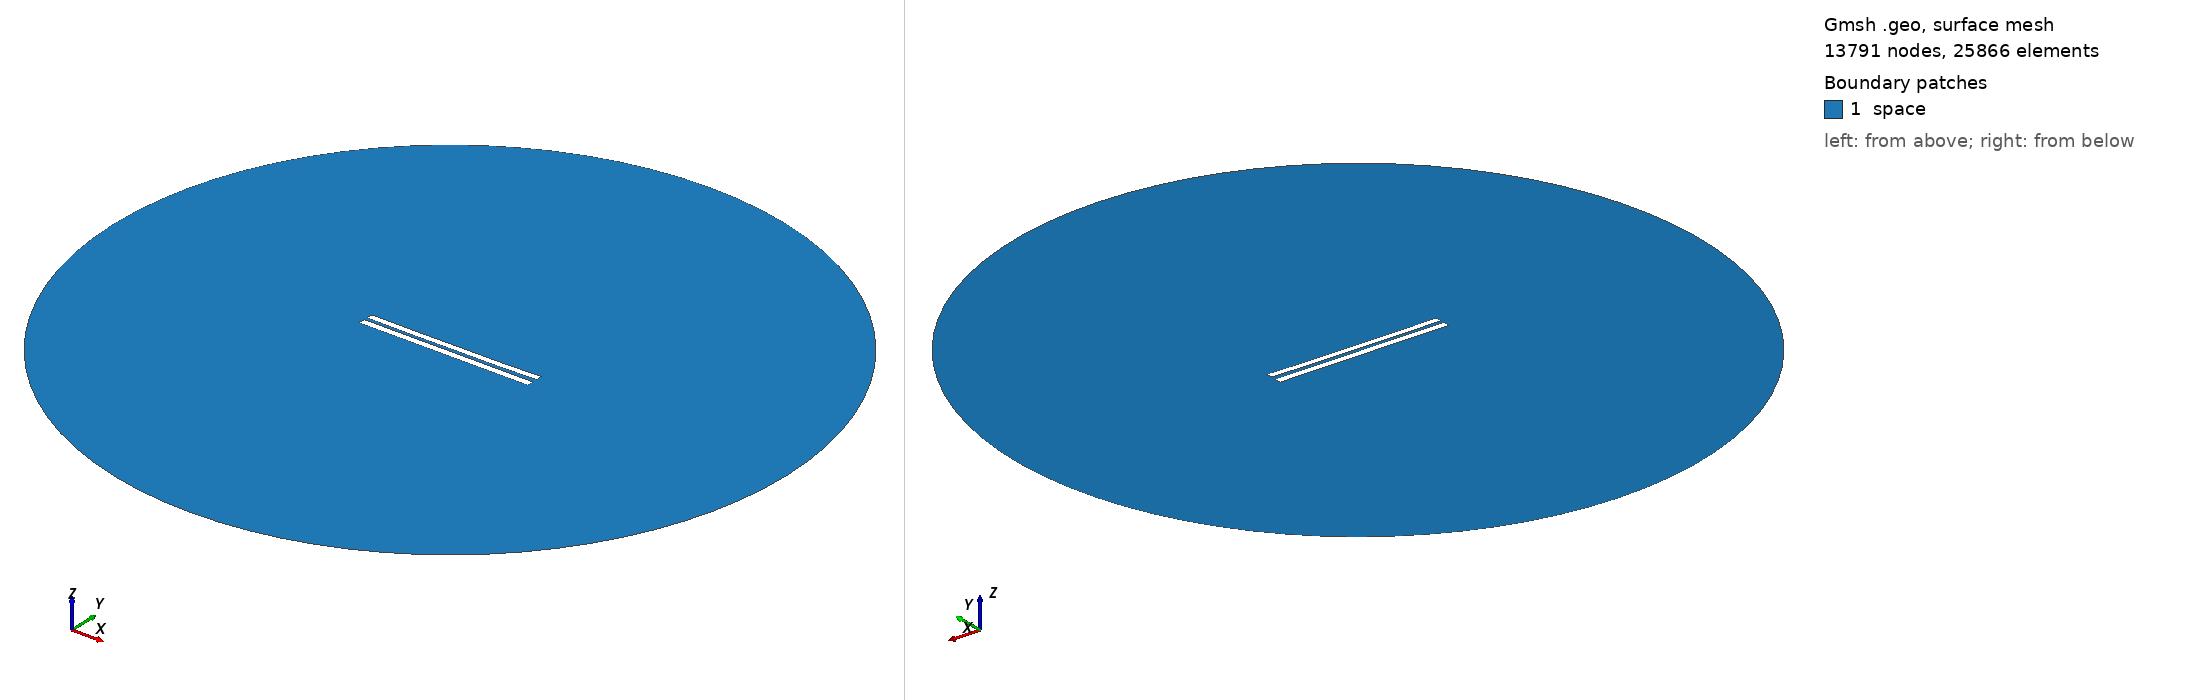

Gmsh geometry script, surface-meshed: 13791 nodes, 25866 surface elements. Boundary patches (legend numbers): 1 space. Left view from above one corner, right view from below the opposite corner. Legend entries are the model's physical surfaces. The drawing asked Gmsh for element sizes between 1% and 20% of the model's largest extent; the script's own settings can give other sizes.

=== 4887.geo (drawn) ===
//---------------------------------------
// Geometry kernel
//---------------------------------------

SetFactory("OpenCASCADE");



//---------------------------------------
// Parameters of the geometry
//---------------------------------------

// Overetch of the upper plate
overetch = 0.125;

// Distance between the plates
distance = 2.0;

// Discretization over the x axis (for the deformation)
nx = 50; 

// Length of the plate
L = 100 - overetch; 

// Number of modes
n = 4; 

// 1st mode coefficient
coeff(1) = 0.15;
beta(1) = 0.596864 * 3.1415926535 / L;

// 2nd mode coefficient
coeff(2) = -0.15;
beta(2) = 1.49418 * 3.1415926535 / L;

// 3rd mode coefficient
coeff(3) = 0.0;
beta(3) = 2.50025 * 3.1415926535 / L;

// 4th mode coefficient
coeff(4) = -0.075;
beta(4) = 3.49999 * 3.1415926535 / L;



//---------------------------------------
// Upper plate (deformed rectangle)
//---------------------------------------

// Coordiantes of the upper plate
xmin = -50;
xmax = 50 - overetch;

// Height of the upper plate
yheight = 4 - 2 * overetch;

// Indexes of the points
UpperID[] = {};
LowerID[] = {};
LeftID[] = {};
RightID[] = {};

// Point index
p = 1;

// Horizontal edges
For i In {1:nx}
    x = xmin + (i-1)*(xmax - xmin)/(nx-1);

    y_bottom = distance / 2 + overetch;
    For j In {1:n}
        C = (Cosh(beta(j)*L) + Cos(beta(j)*L)) / (Sinh(beta(j)*L) + Sin(beta(j)*L));
        y_bottom  = y_bottom + coeff(j) * (Cosh(beta(j)*(x+50)) - Cos(beta(j)*(x+50)) - C * (Sinh(beta(j)*(x+50)) - Sin(beta(j)*(x+50))));
    EndFor

    y_top = y_bottom + yheight;

    Point(p) = {x, y_top, 0, 1.0};
    UpperID[i] = p;
    p = p + 1;

    Point(p) = {x, y_bottom, 0, 1.0};
    LowerID[i] = p;
    p = p + 1;
EndFor

// Create point lists
UpperPts[] = {}; LowerPts[] = {};
For i In {1:nx}
  UpperPts[] += {UpperID[i]};
  LowerPts[] += {LowerID[i]};
EndFor

// Build splines
Spline(1) = {UpperPts[]};
Spline(2) = {LowerPts[]};
Line(3) = {LowerPts[nx-1], UpperPts[nx-1]};
Line(4) = {LowerPts[0], UpperPts[0]};

// Build the plane surface
Curve Loop(1) = {2, 3, -1, -4};
Plane Surface(1) = {1};



//---------------------------------------
// Lower plate (rectangle)
//---------------------------------------

// Vertices
Point(1001) = {-50, -1, 0, 1.0};
Point(1002) = { 50, -1, 0, 1.0};
Point(1003) = { 50,  -5, 0, 1.0};
Point(1004) = {-50,  -5, 0, 1.0};

// Edges
Line(5) = {1001, 1002};
Line(6) = {1002, 1003};
Line(7) = {1003, 1004};
Line(8) = {1004, 1001};

// Plane surface
Line Loop(2) = {5, 6, 7, 8};
Plane Surface(2) = {2}; 



//---------------------------------------
// Outer (fictious) boundary
//---------------------------------------

// Points
Point(1005) = {0, 0, 0};       // Center
Point(1006) = {200, 0, 0};     // Start point
Point(1007) = {0, 200, 0};     // 90 degrees
Point(1008) = {-200, 0, 0};    // 180 degrees
Point(1009) = {0, -200, 0};    // 270 degrees

// Circle arcs (each needs start, center, end)
Circle(9) = {1006, 1005, 1007};
Circle(10) = {1007, 1005, 1008};
Circle(11) = {1008, 1005, 1009};
Circle(12) = {1009, 1005, 1006};

// Plane surface for the entire domain
Curve Loop(3) = {9, 10, 11, 12};
Surface(3) = {3};

// Subtract the plates from the whole domain to obtain the actual domain where we want to solve the equations
BooleanDifference{ Surface{3}; Delete; }{ Surface{1}; Surface{2}; Delete; }




//---------------------------------------
// Transfinite Lines/Curves
//---------------------------------------

// Set the number of points on the boundaries
r = 7;

// Plates
Transfinite Curve {1, 2} = 50*r Using Progression 1;
Transfinite Curve {3, 4} = 2*r Using Progression 1;
Transfinite Line {5, 7} = 50*r Using Progression 1;
Transfinite Line {6, 8} = 2*r Using Progression 1;

// Outer boundary
Transfinite Line {9, 10, 11, 12} = 20 Using Progression 1;



//---------------------------------------
// Physical groups
//---------------------------------------                

// Physical curves (boundaries)
Physical Line("force_segment", 10) = {2};
Physical Line("upper_plate", 11) = {1, 3, 4};
Physical Line("lower_plate", 12) = {5, 6, 7, 8};
Physical Line("boundary", 20) = {9, 10, 11, 12};

// Physical Surfaces
Physical Surface("space", 30) = {3};



//---------------------------------------
// 6. Generate the Mesh
//---------------------------------------

// 2D mesh generation
Mesh 2;
